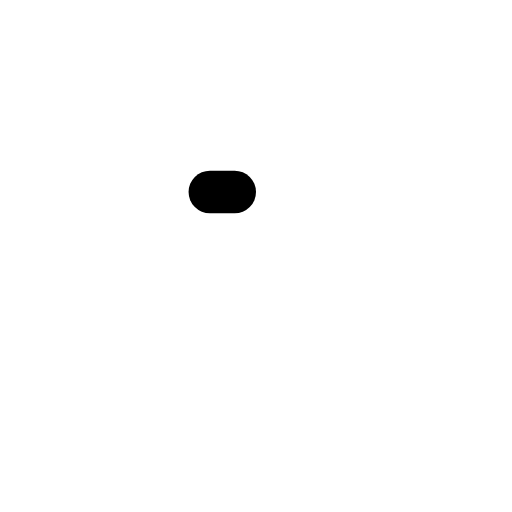
t = 0.00 s
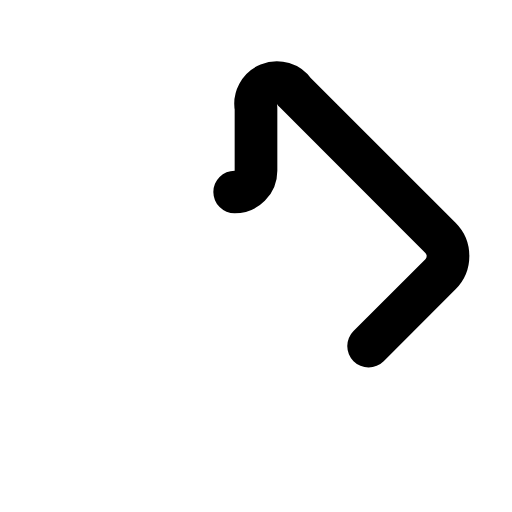
t = 0.11 s
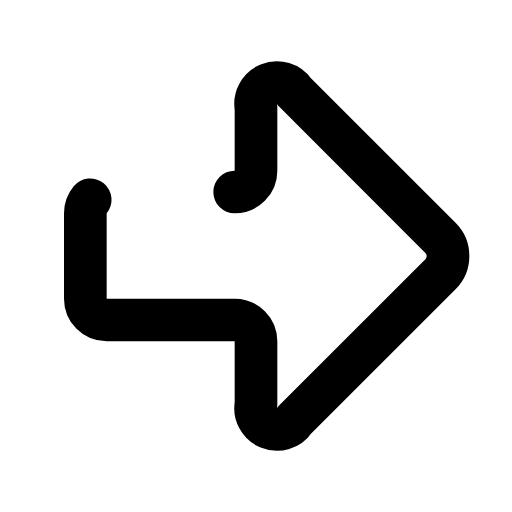
t = 0.32 s
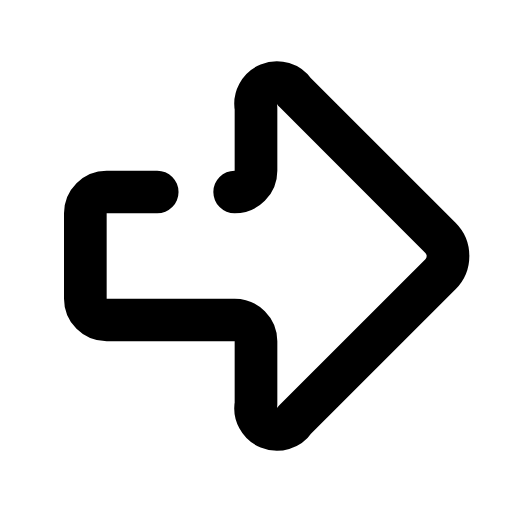
t = 0.43 s
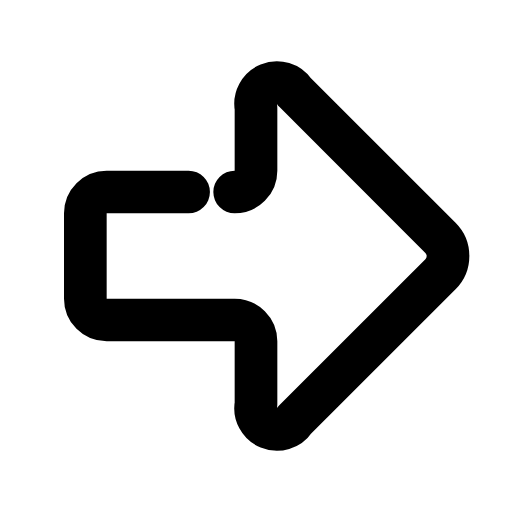
t = 0.53 s
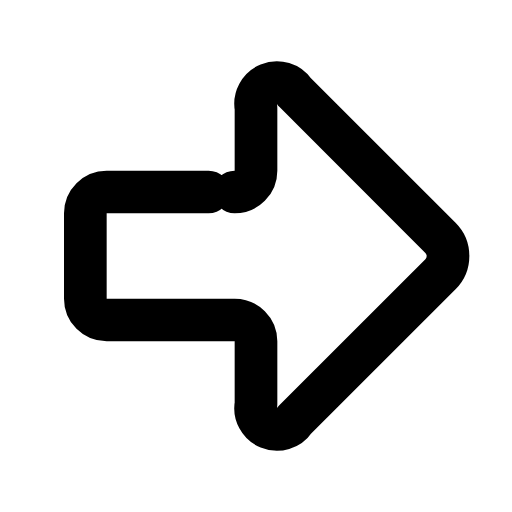
t = 0.74 s

The animated SVG that drew these frames (rendered in a browser with its animation timeline set to each time). Animation: 4 CSS @keyframes rules; one cycle of 0.85 s, repeats indefinitely.

<svg xmlns="http://www.w3.org/2000/svg" viewBox="0 0 24 24" width="96" height="96" role="img" aria-label="Arrow Big Right Icon" data-icon="arrow-big-right-icon">
  <title>Arrow Big Right Icon</title>
<style>
  .a{fill:none;stroke:currentColor;stroke-width:2;stroke-linecap:round;stroke-linejoin:round;
     stroke-dasharray:1;stroke-dashoffset:1;animation:draw 0.85s cubic-bezier(.25,.9,.25,1) both}
  .d{fill:var(--icon-accent,currentColor);stroke:none;transform-box:fill-box;transform-origin:center;
     animation:dotIn .35s ease-out both,dotPulse 0.83s infinite ease-in-out}
  .f{fill:currentColor;stroke:none;animation:fadeIn .45s ease-out both}
  @keyframes draw{to{stroke-dashoffset:0}}
  @keyframes dotIn{from{opacity:0;transform:scale(.4)}to{opacity:1;transform:scale(1)}}
  @keyframes dotPulse{0%,100%{opacity:.55}50%{opacity:1}}
  @keyframes fadeIn{from{opacity:0}to{opacity:1}}
  @media (prefers-reduced-motion:reduce){.a{animation:none;stroke-dashoffset:0}.d,.f{animation:none}}
</style>
  <path class="a" pathLength="1" d="M11 9a1 1 0 0 0 1-1V5.061a1 1 0 0 1 1.811-.75l6.836 6.836a1.207 1.207 0 0 1 0 1.707l-6.836 6.835a1 1 0 0 1-1.811-.75V16a1 1 0 0 0-1-1H5a1 1 0 0 1-1-1v-4a1 1 0 0 1 1-1z" style="animation-delay:0.0s"/>
</svg>
